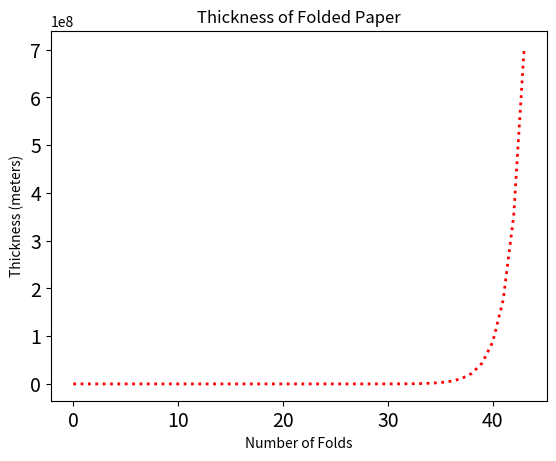

Source code (Python):
import time
import matplotlib.pyplot as plt

# Paper thickness before folding (in meters)
THICKNESS = 0.00008

# 1. Calculate the thickness using the exponentiation operator (t_43 = t_0 * 2^43)
folded_thickness = THICKNESS * (2 ** 43)

# Output the result in meters and kilometers
print("Thickness after 43 folds: {:.2f} meters".format(folded_thickness))
print("Thickness after 43 folds: {:.2f} kilometers".format(folded_thickness / 1000))

# 2. Measure execution time for the exponentiation method
start = time.time()
folded_thickness = THICKNESS * (2 ** 43)
elapsed_time = time.time() - start
print("Execution time for exponentiation method: {:.6f} seconds".format(elapsed_time))

# 3. Calculate the thickness using a for loop (without using exponentiation)
current_thickness = THICKNESS
for _ in range(43):
    current_thickness *= 2

print("Thickness after 43 folds (using loop): {:.2f} meters".format(current_thickness))

# 4. Measure execution time for the for loop method
start = time.time()
current_thickness = THICKNESS
for _ in range(43):
    current_thickness *= 2
elapsed_time = time.time() - start
print("Execution time for for-loop method: {:.6f} seconds".format(elapsed_time))

# 5. save thickness values after each fold to a list for graph visualization
thickness_list = [THICKNESS]
for _ in range(43):
    thickness_list.append(thickness_list[-1] * 2)

# Verify the list contains 44 values (including the original thickness)
print("Number of values in the list:", len(thickness_list))

# 6. Display a graph showing the thickness after each fold
plt.title("Thickness of Folded Paper")
plt.xlabel("Number of Folds")
plt.ylabel("Thickness (meters)")
plt.plot(thickness_list, color='red', linewidth=2, linestyle='dotted')  # Customization
plt.tick_params(labelsize=14)  # Increase font size of tick labels
plt.show()